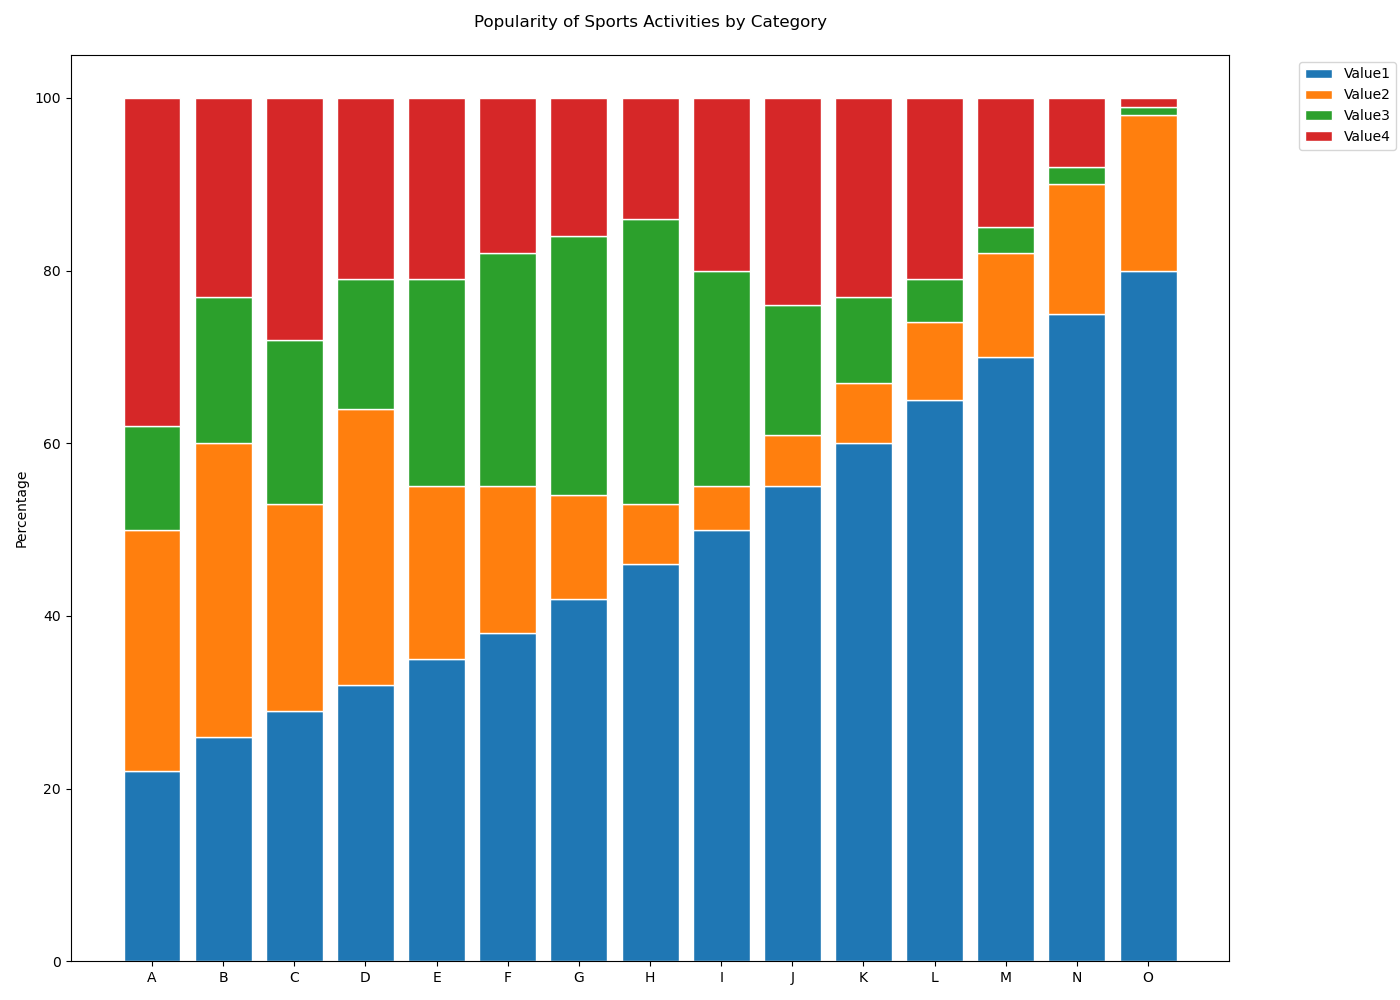

The file beside this chart, header and first rows:
Category, Value1, Value2, Value3, Value4
A, 22, 28, 12, 38
B, 26, 34, 17, 23
C, 29, 24, 19, 28
D, 32, 32, 15, 21
E, 35, 20, 24, 21
F, 38, 17, 27, 18
G, 42, 12, 30, 16
H, 46, 7, 33, 14
I, 50, 5, 25, 20
J, 55, 6, 15, 24
K, 60, 7, 10, 23
L, 65, 9, 5, 21
M, 70, 12, 3, 15
N, 75, 15, 2, 8
O, 80, 18, 1, 1
